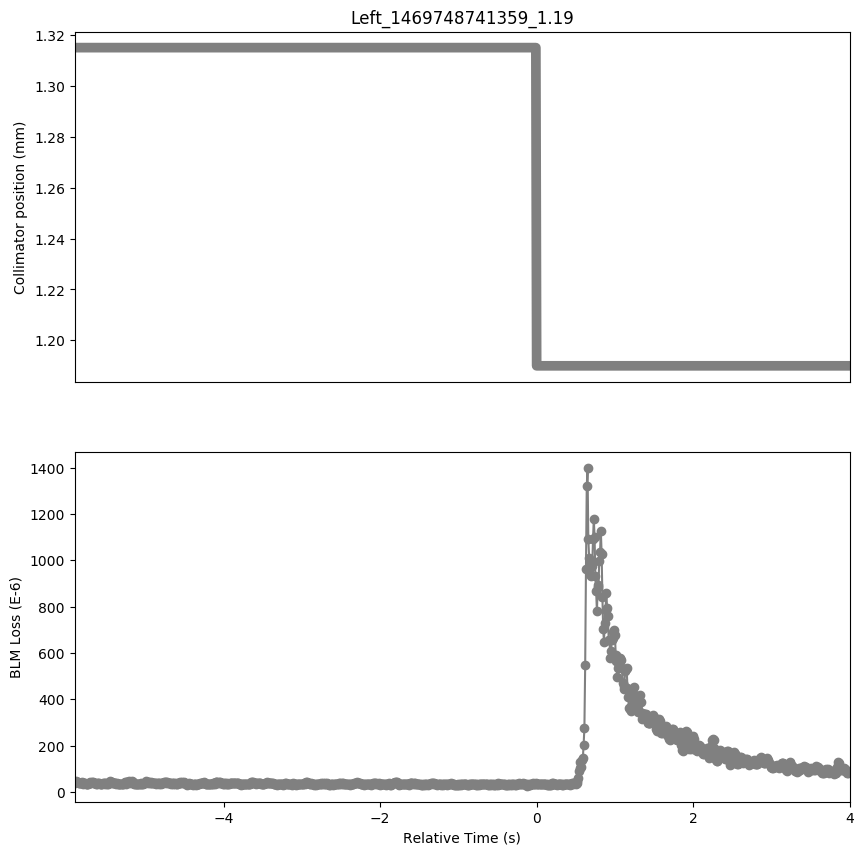

The data file committed next to this chart (first rows):
Timestamp, position, BLMTI.06L7.B1E10_TCP.B6L7.B1
1469748735460, 1.315, 3.7286e-05
1469748735470, 1.315, 4.1992e-05
1469748735480, 1.315, 4.5974e-05
1469748735490, 1.315, 4.1992e-05
1469748735500, 1.315, 4.1268e-05
1469748735510, 1.315, 3.801e-05
1469748735520, 1.315, 3.801e-05
1469748735530, 1.315, 3.7286e-05
1469748735540, 1.315, 3.7648e-05
1469748735550, 1.315, 4.0544000000000003e-05
1469748735560, 1.315, 3.3304e-05
1469748735570, 1.315, 3.6562e-05
1469748735580, 1.315, 3.7286e-05
1469748735590, 1.315, 3.6200000000000006e-05
1469748735600, 1.315, 3.5476e-05
1469748735610, 1.315, 3.5114e-05
1469748735620, 1.315, 3.439e-05
1469748735630, 1.315, 3.5838000000000005e-05
1469748735640, 1.315, 3.8372e-05
1469748735650, 1.315, 3.8734e-05
1469748735660, 1.315, 4.0906e-05
1469748735670, 1.315, 4.0181999999999996e-05
1469748735680, 1.315, 4.163e-05
1469748735690, 1.315, 4.1268e-05
1469748735700, 1.315, 3.9458e-05
1469748735710, 1.315, 3.9096e-05
1469748735720, 1.315, 3.7286e-05
1469748735730, 1.315, 3.439e-05
1469748735740, 1.315, 3.6924e-05
1469748735750, 1.315, 3.5476e-05
1469748735760, 1.315, 3.7648e-05
1469748735770, 1.315, 3.6562e-05
1469748735780, 1.315, 3.1856e-05
1469748735790, 1.315, 3.2942e-05
1469748735800, 1.315, 3.5838000000000005e-05
1469748735810, 1.315, 3.2942e-05
1469748735820, 1.315, 3.7648e-05
1469748735830, 1.315, 3.7648e-05
1469748735840, 1.315, 3.6200000000000006e-05
1469748735850, 1.315, 3.4028e-05
1469748735860, 1.315, 3.6200000000000006e-05
1469748735870, 1.315, 3.5114e-05
1469748735880, 1.315, 3.5838000000000005e-05
1469748735890, 1.315, 3.9458e-05
1469748735900, 1.315, 3.9458e-05
1469748735910, 1.315, 4.6336000000000005e-05
1469748735920, 1.315, 4.3802e-05
1469748735930, 1.315, 4.4164e-05
1469748735940, 1.315, 4.0181999999999996e-05
1469748735950, 1.315, 3.6924e-05
1469748735960, 1.315, 3.6562e-05
1469748735970, 1.315, 3.7286e-05
1469748735980, 1.315, 3.6200000000000006e-05
1469748735990, 1.315, 3.4751999999999995e-05
1469748736000, 1.315, 3.8372e-05
1469748736010, 1.315, 3.3666e-05
1469748736020, 1.315, 3.5838000000000005e-05
1469748736030, 1.315, 3.439e-05
1469748736040, 1.315, 3.2942e-05
1469748736050, 1.315, 3.4751999999999995e-05
... 931 more rows
